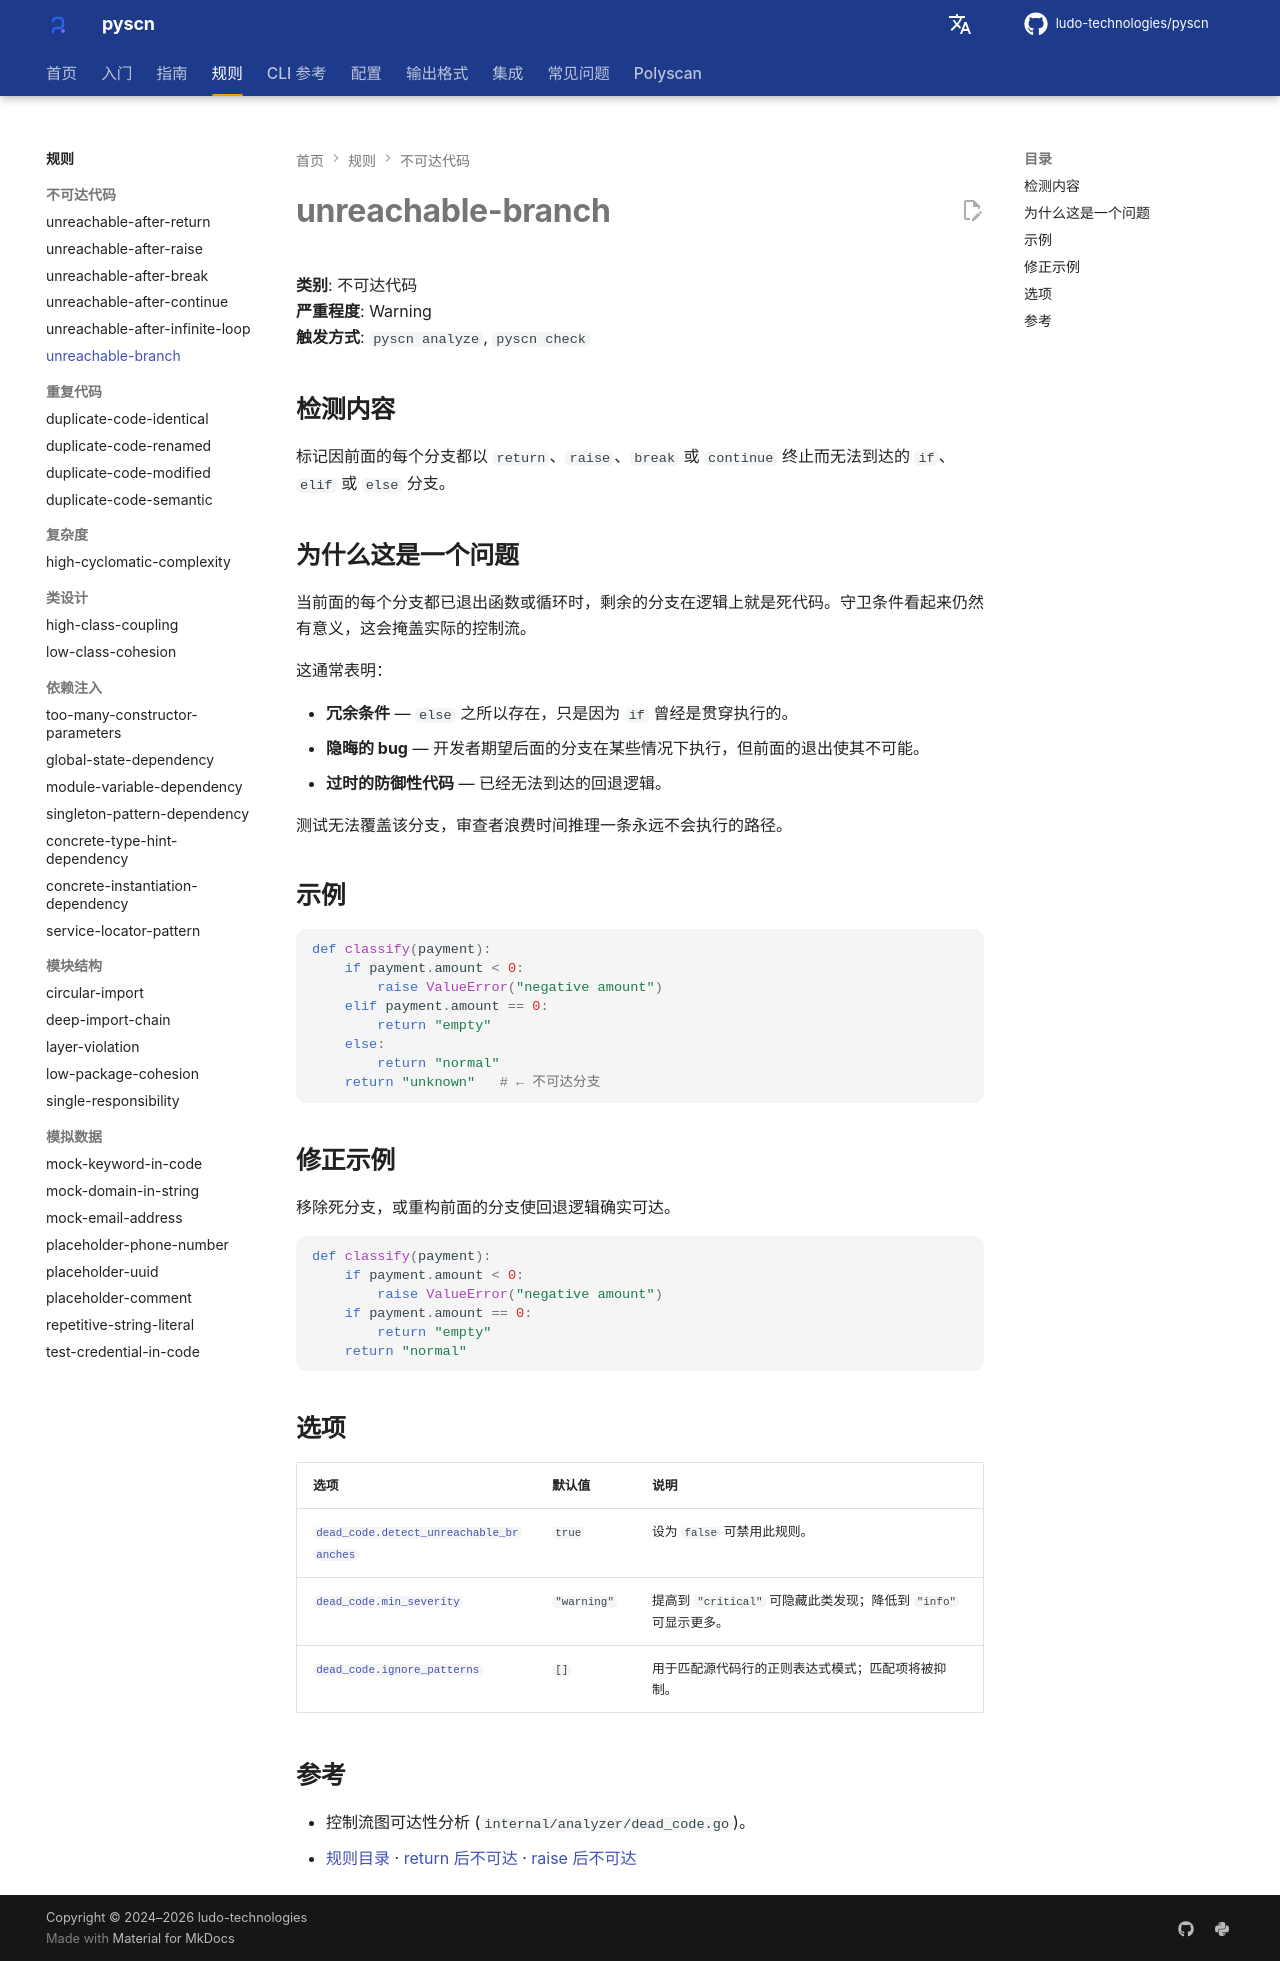

repository: ludo-technologies/pyscn · page: zh/rules/unreachable-branch/index.html · generator: mkdocs

# unreachable-branch

**类别**: 不可达代码  
**严重程度**: Warning  
**触发方式**: `pyscn analyze`, `pyscn check`

## 检测内容

标记因前面的每个分支都以 `return`、`raise`、`break` 或 `continue` 终止而无法到达的 `if`、`elif` 或 `else` 分支。

## 为什么这是一个问题

当前面的每个分支都已退出函数或循环时，剩余的分支在逻辑上就是死代码。守卫条件看起来仍然有意义，这会掩盖实际的控制流。

这通常表明：

- **冗余条件** — `else` 之所以存在，只是因为 `if` 曾经是贯穿执行的。
- **隐晦的 bug** — 开发者期望后面的分支在某些情况下执行，但前面的退出使其不可能。
- **过时的防御性代码** — 已经无法到达的回退逻辑。

测试无法覆盖该分支，审查者浪费时间推理一条永远不会执行的路径。

## 示例

```python
def classify(payment):
    if payment.amount < 0:
        raise ValueError("negative amount")
    elif payment.amount == 0:
        return "empty"
    else:
        return "normal"
    return "unknown"   # ← 不可达分支
```

## 修正示例

移除死分支，或重构前面的分支使回退逻辑确实可达。

```python
def classify(payment):
    if payment.amount < 0:
        raise ValueError("negative amount")
    if payment.amount == 0:
        return "empty"
    return "normal"
```

## 选项

| 选项 | 默认值 | 说明 |
| --- | --- | --- |
| [`dead_code.detect_unreachable_branches`](../configuration/reference.md#dead_code) | `true` | 设为 `false` 可禁用此规则。 |
| [`dead_code.min_severity`](../configuration/reference.md#dead_code) | `"warning"` | 提高到 `"critical"` 可隐藏此类发现；降低到 `"info"` 可显示更多。 |
| [`dead_code.ignore_patterns`](../configuration/reference.md#dead_code) | `[]` | 用于匹配源代码行的正则表达式模式；匹配项将被抑制。 |

## 参考

- 控制流图可达性分析 (`internal/analyzer/dead_code.go`)。
- [规则目录](index.md) · [return 后不可达](unreachable-after-return.md) · [raise 后不可达](unreachable-after-raise.md)
